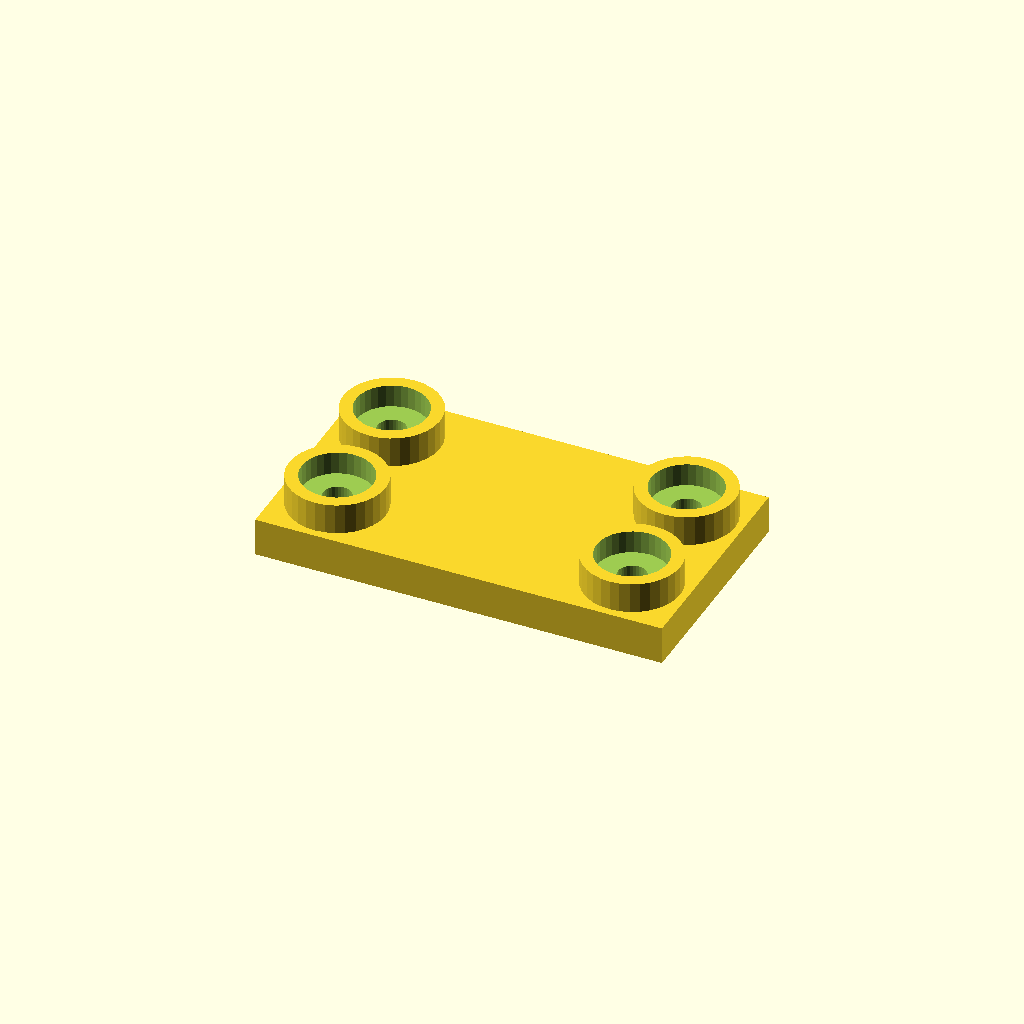
Cell 1: the model at its default parameters.
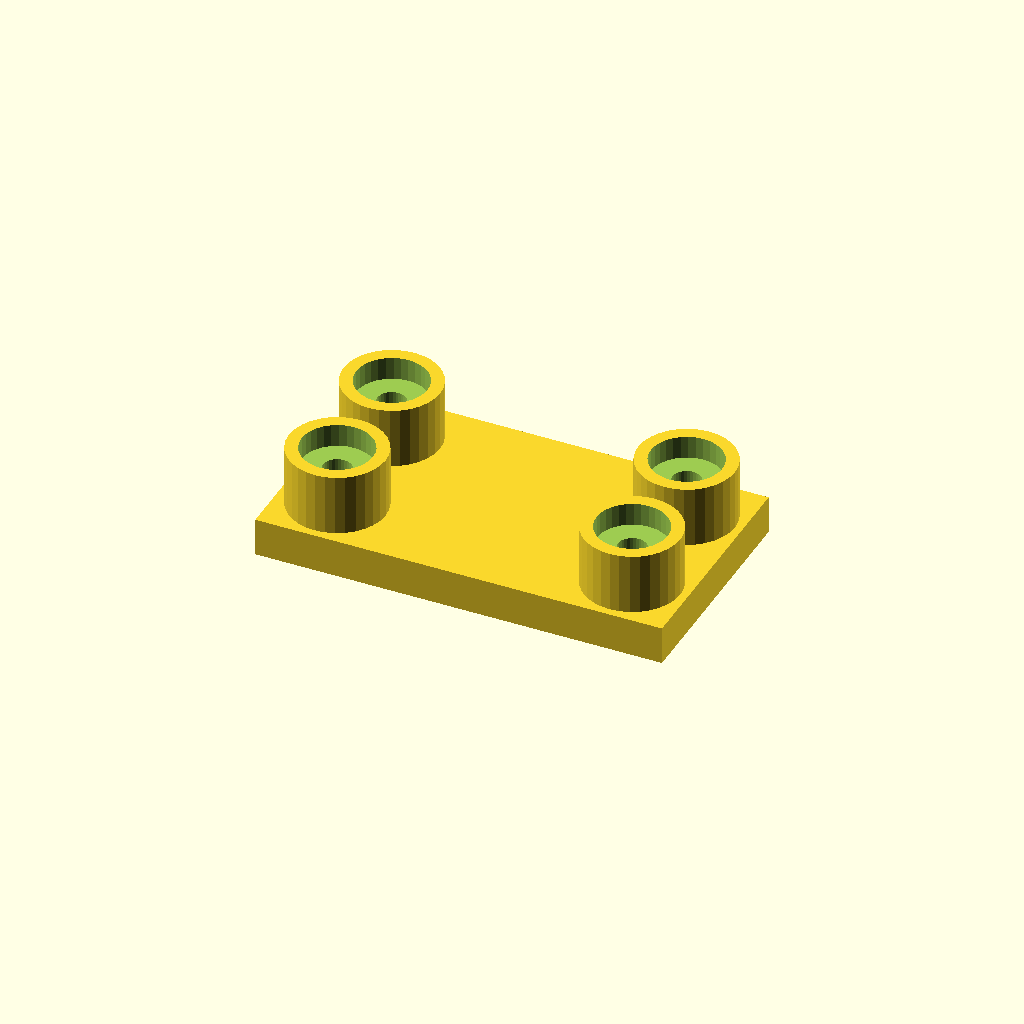
Cell 2: the same model with boss_h = 24.
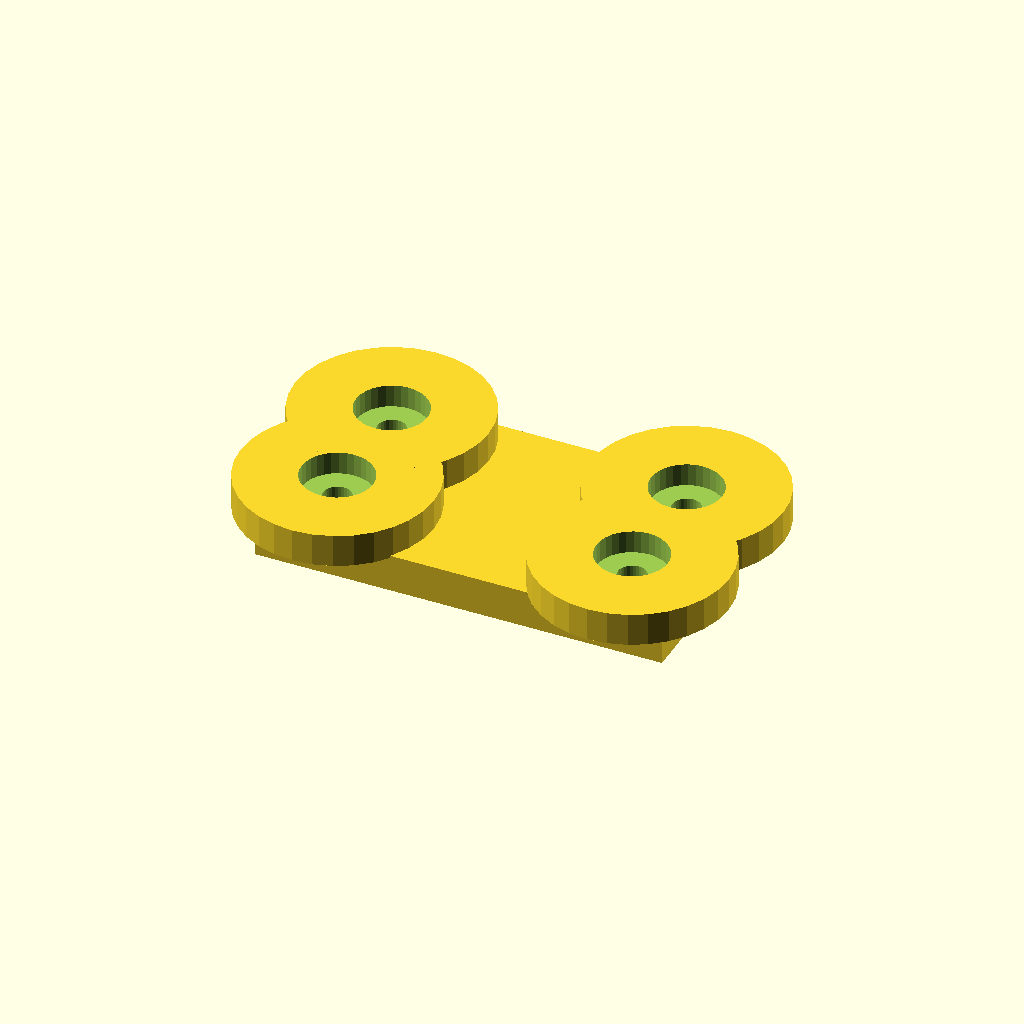
Cell 3: the same model with boss_d = 76.
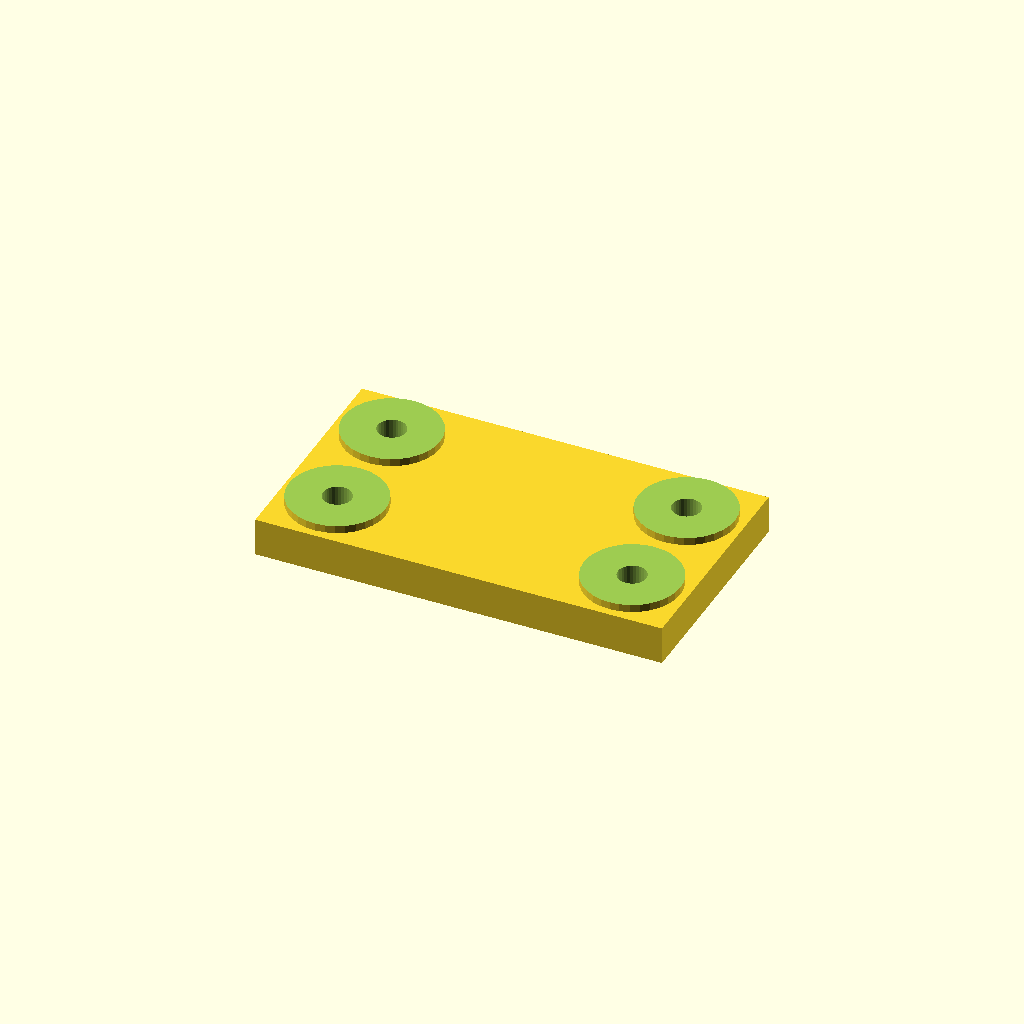
Cell 4 — socket_d set to 56, the other parameters unchanged.
One fixed orthographic camera (rotation 55°, 0°, 25°; colour scheme Cornfield) for every cell.
Source of the model, optional_data/data/place1/socketpads/part_0227.scad:
$fn = 32;

// ----------------------------------------------------------------------
// Socket pad plate
// bosses with counterbored sockets for the screws
// ----------------------------------------------------------------------

// --- parameters (mm) ---
base_t = 15;            // base plate thickness
boss_h = 12;            // boss height above the base plate
boss_d = 38;            // boss diameter
socket_d = 28;          // socket diameter
socket_depth = 9;       // socket depth from the boss face
bolt_d = 11.2;          // screw clearance hole through the socket floor
plate = [160, 90, 15];  // overall size (x, y, z)
edge = 22;              // boss centre offset from the plate edge
pads = 4;               // boss count, one per corner

// --- derived feature positions (mm) ---
height = base_t + boss_h;        // = 27   overall height of the part
corner_x = plate[0] / 2 - edge;  // = 58   boss centre X
corner_y = plate[1] / 2 - edge;  // = 23   boss centre Y
feature_centers = [
  [corner_x, corner_y],
  [-corner_x, corner_y],
  [-corner_x, -corner_y],
  [corner_x, -corner_y]
];   // boss centres: sockets, holes and the pads themselves are placed from here

// base plate, bosses on feature_centers, socket + through hole in each
difference() {
  union() {
    cube(plate, center = true);
    for (centre = feature_centers)
      translate([centre[0], centre[1], plate[2] / 2 - 1])
        cylinder(d = boss_d, h = boss_h + 1);
  }
  for (centre = feature_centers) {
    translate([centre[0], centre[1], plate[2] / 2 + boss_h - socket_depth])
      cylinder(d = socket_d, h = socket_depth + 1);
    translate([centre[0], centre[1], -height])
      cylinder(d = bolt_d, h = 2 * height + 2);  // through the socket floor
  }
}
Parameter table extracted from the source (name, type, default, range or options):
base_t: number, default 15
boss_h: number, default 12
boss_d: number, default 38
socket_d: number, default 28
socket_depth: number, default 9
bolt_d: number, default 11.2
plate: vector, default [160, 90, 15]
edge: number, default 22
pads: number, default 4
